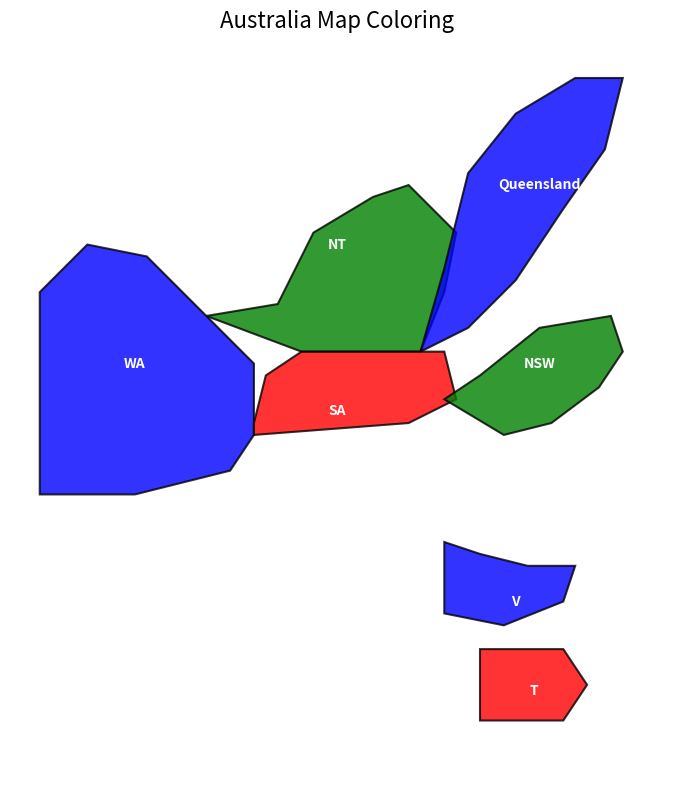

Generate this figure with matplotlib:
try:
    import matplotlib.pyplot as plt
except ImportError:
    plt = None


def visualize_solution(solution, adjacency):
    if plt is None:
        print("\nVisualization skipped: install matplotlib to draw the map (pip install matplotlib).")
        return

    from matplotlib.patches import Polygon

    region_polygons = {
        'WA': [
            (0.00, 0.28), (0.16, 0.28), (0.32, 0.32), (0.36, 0.38), (0.36, 0.50),
            (0.28, 0.58), (0.18, 0.68), (0.08, 0.70), (0.00, 0.62)
        ],
        'NT': [
            (0.28, 0.58), (0.40, 0.60), (0.46, 0.72), (0.56, 0.78), (0.62, 0.80),
            (0.70, 0.72), (0.68, 0.62), (0.64, 0.52), (0.44, 0.52)
        ],
        'Queensland': [
            (0.64, 0.52), (0.72, 0.56), (0.80, 0.64), (0.88, 0.76), (0.95, 0.86),
            (0.98, 0.98), (0.90, 0.98), (0.80, 0.92), (0.72, 0.82), (0.68, 0.66)
        ],
        'SA': [
            (0.36, 0.38), (0.62, 0.40), (0.70, 0.44), (0.68, 0.52), (0.44, 0.52),
            (0.38, 0.48), (0.36, 0.40)
        ],
        'NSW': [
            (0.68, 0.44), (0.78, 0.38), (0.86, 0.40), (0.94, 0.46), (0.98, 0.52),
            (0.96, 0.58), (0.84, 0.56), (0.74, 0.48)
        ],
        'V': [
            (0.68, 0.20), (0.74, 0.18), (0.82, 0.16), (0.90, 0.16), (0.88, 0.10),
            (0.78, 0.06), (0.68, 0.08)
        ],
        'T': [
            (0.74, -0.10), (0.88, -0.10), (0.92, -0.04), (0.88, 0.02), (0.74, 0.02)
        ]
    }

    label_positions = {
        'WA': (0.16, 0.50),
        'NT': (0.50, 0.70),
        'Queensland': (0.84, 0.80),
        'SA': (0.50, 0.42),
        'NSW': (0.84, 0.50),
        'V': (0.80, 0.10),
        'T': (0.83, -0.05)
    }

    color_map = {
        'Red': 'red',
        'Green': 'green',
        'Blue': 'blue'
    }

    fig, ax = plt.subplots(figsize=(10, 8))
    for region, polygon in region_polygons.items():
        patch = Polygon(polygon, closed=True,
                        facecolor=color_map[solution[region]],
                        edgecolor='black', linewidth=1.5, alpha=0.8)
        ax.add_patch(patch)
        x, y = label_positions[region]
        ax.text(x, y, region, ha='center', va='center', fontsize=10,
                fontweight='bold', color='white')

    ax.set_title('Australia Map Coloring', fontsize=16)
    ax.set_xlim(-0.05, 1.05)
    ax.set_ylim(-0.20, 1.05)
    ax.set_aspect('equal')
    ax.axis('off')
    plt.tight_layout()
    plt.show()


def solve_csp(variables, domains, constraints):
    def is_consistent(var, value, assignment):
        for neighbor, constraint in constraints.get(var, []):
            if neighbor in assignment and not constraint(value, assignment[neighbor]):
                return False
        return True

    def select_unassigned_variable(assignment):
        unassigned = [v for v in variables if v not in assignment]
        unassigned.sort(key=lambda v: (len(domains[v]), -len(constraints.get(v, []))))
        return unassigned[0]

    def backtrack(assignment):
        if len(assignment) == len(variables):
            return dict(assignment)

        var = select_unassigned_variable(assignment)
        for value in domains[var]:
            if is_consistent(var, value, assignment):
                assignment[var] = value
                result = backtrack(assignment)
                if result is not None:
                    return result
                del assignment[var]
        return None

    return backtrack({})


def solve_australia():
    print("=" * 60)
    print("PROBLEM 1: Australia Map Coloring (7 regions)")
    print("=" * 60)

    variables = ['WA', 'NT', 'Queensland', 'SA', 'NSW', 'V', 'T']
    colors = ['Red', 'Green', 'Blue']
    domains = {v: colors[:] for v in variables}

    # Adjacency list (undirected)
    adjacency = {
        'WA':         ['NT', 'SA'],
        'NT':         ['WA', 'SA', 'Queensland'],
        'Queensland': ['NT', 'SA', 'NSW'],
        'SA':         ['WA', 'NT', 'Queensland', 'NSW', 'V'],
        'NSW':        ['Queensland', 'SA', 'V'],
        'V':          ['SA', 'NSW'],
        'T':          []  # Tasmania is an island – no land neighbors
    }

    def diff(a, b):
        return a != b

    constraints = {}
    for var in variables:
        constraints[var] = [(nbr, diff) for nbr in adjacency[var]]

    solution = solve_csp(variables, domains, constraints)

    if solution:
        print("\nSolution found:")
        for region, color in solution.items():
            print(f"  {region:15s} -> {color}")
        # Verify
        violations = 0
        for var, neighbors in adjacency.items():
            for nbr in neighbors:
                if solution[var] == solution[nbr]:
                    violations += 1
                    print(f"  VIOLATION: {var} and {nbr} both {solution[var]}")
        if violations == 0:
            print("\n  All constraints satisfied!")
        visualize_solution(solution, adjacency)
    else:
        print("No solution found.")
    print()


if __name__ == '__main__':
    solve_australia()
